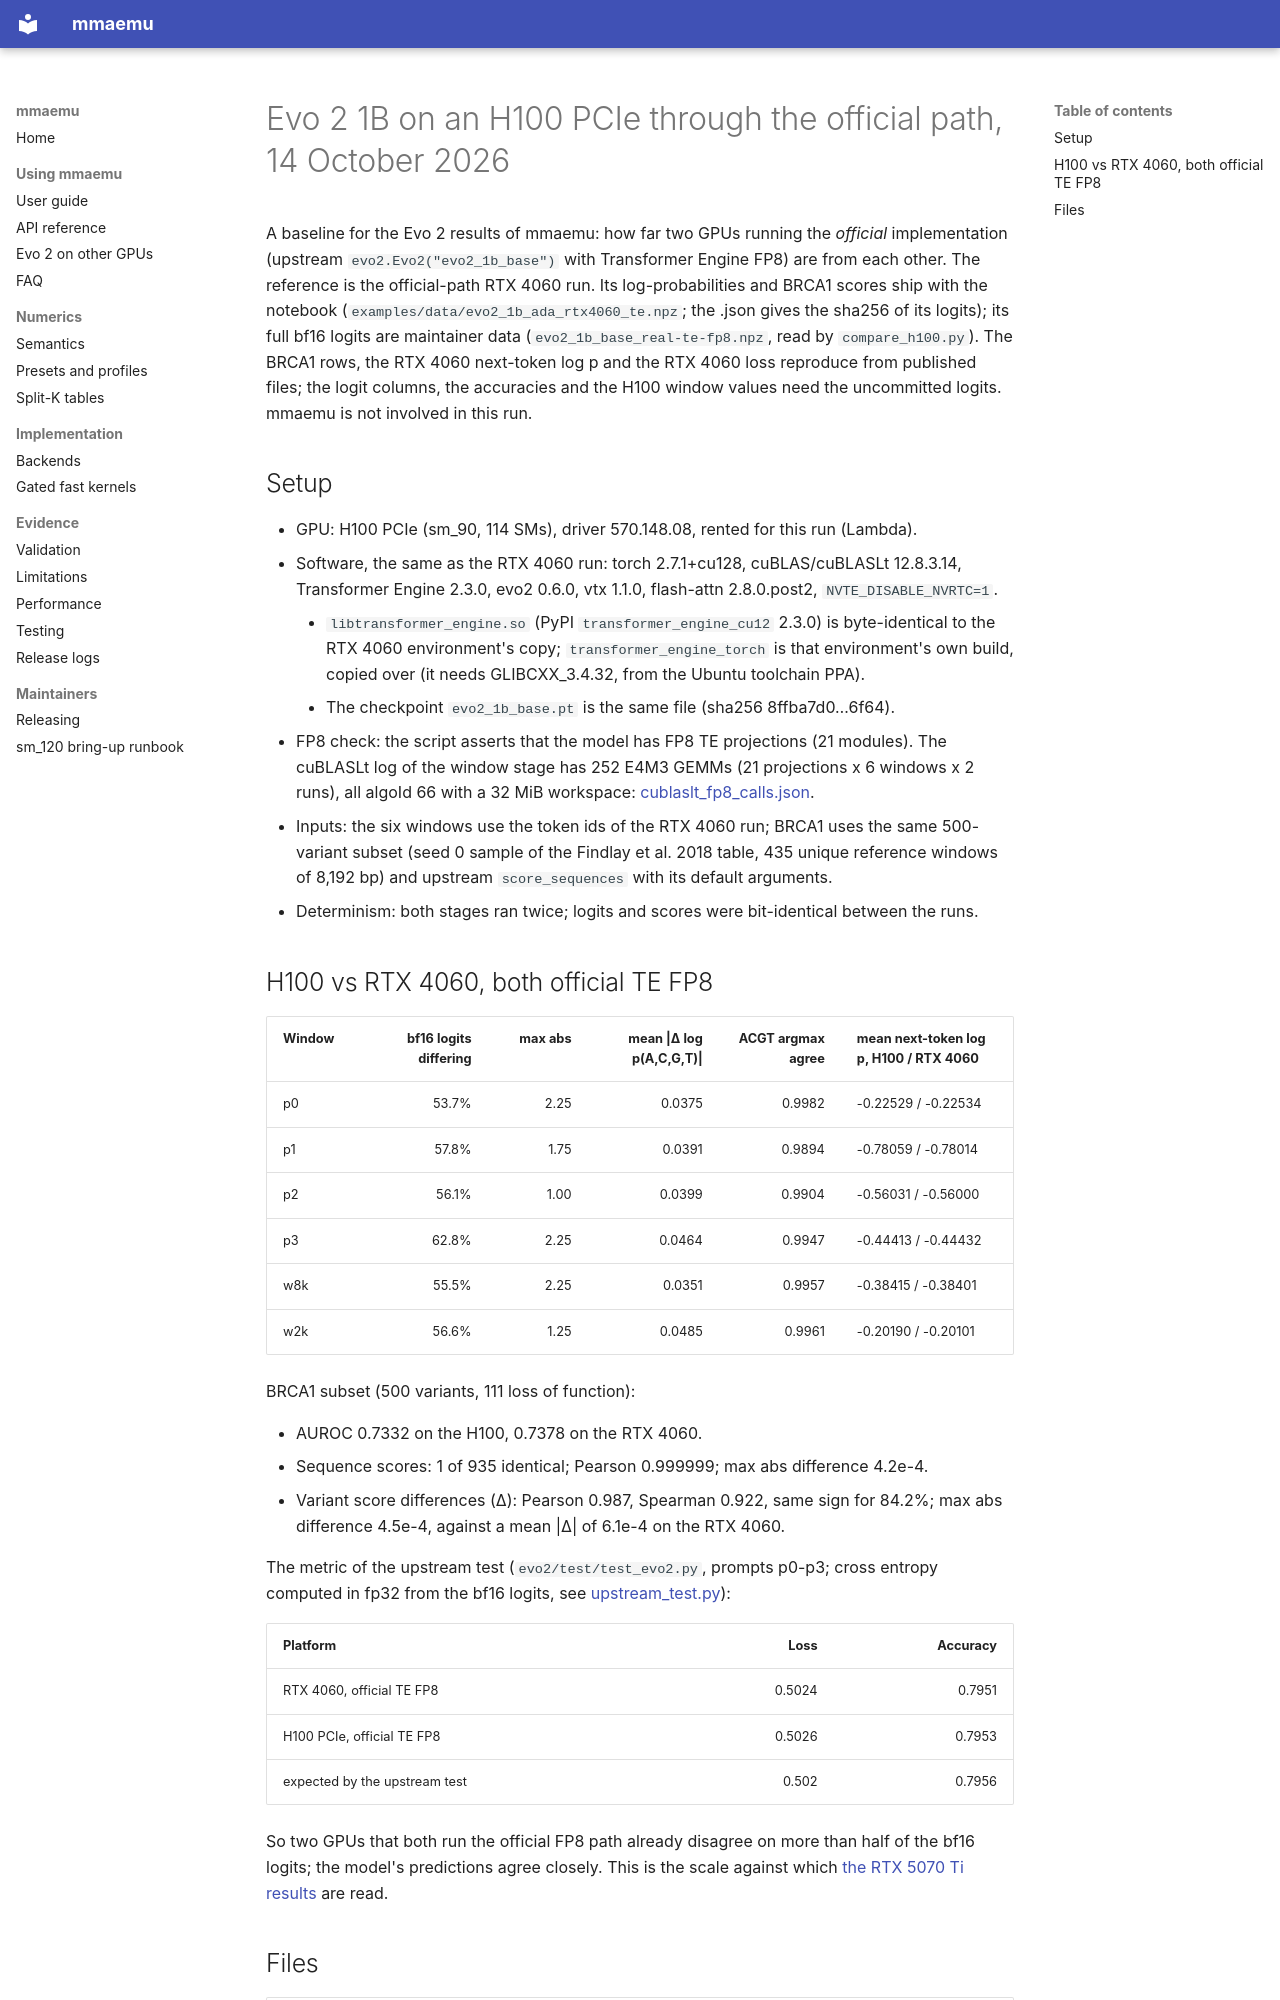

repository: astding/mmaemu · page: validation_logs/2026-10-14/evo2-h100-sm90/index.html · generator: mkdocs

# Evo 2 1B on an H100 PCIe through the official path, 14 October 2026

A baseline for the Evo 2 results of mmaemu: how far two GPUs running the *official* implementation (upstream
`evo2.Evo2("evo2_1b_base")` with Transformer Engine FP8) are from each other. The reference is the official-path
RTX 4060 run. Its log-probabilities and BRCA1 scores ship with the notebook (`examples/data/evo2_1b_ada_rtx4060_te.npz`;
the .json gives the sha256 of its logits); its full bf16 logits are maintainer data (`evo2_1b_base_real-te-fp8.npz`,
read by `compare_h100.py`). The BRCA1 rows, the RTX 4060 next-token log p and the RTX 4060 loss reproduce from
published files; the logit columns, the accuracies and the H100 window values need the uncommitted logits. mmaemu is
not involved in this run.

## Setup

- GPU: H100 PCIe (sm_90, 114 SMs), driver 570.148.08, rented for this run (Lambda).
- Software, the same as the RTX 4060 run: torch 2.7.1+cu128, cuBLAS/cuBLASLt 12.8.3.14, Transformer Engine 2.3.0,
    evo2 0.6.0, vtx 1.1.0, flash-attn 2.8.0.post2, `NVTE_DISABLE_NVRTC=1`.
    - `libtransformer_engine.so` (PyPI `transformer_engine_cu12` 2.3.0) is byte-identical to the RTX 4060
        environment's copy; `transformer_engine_torch` is that environment's own build, copied over (it needs
        GLIBCXX_3.4.32, from the Ubuntu toolchain PPA).
    - The checkpoint `evo2_1b_base.pt` is the same file (sha256 8ffba7d0…6f64).
- FP8 check: the script asserts that the model has FP8 TE projections (21 modules). The cuBLASLt log of the
    window stage has 252 E4M3 GEMMs (21 projections x 6 windows x 2 runs), all algoId 66 with a 32 MiB workspace:
    [cublaslt_fp8_calls.json](cublaslt_fp8_calls.json).
- Inputs: the six windows use the token ids of the RTX 4060 run; BRCA1 uses the same 500-variant subset (seed 0
    sample of the Findlay et al. 2018 table, 435 unique reference windows of 8,192 bp) and upstream
    `score_sequences` with its default arguments.
- Determinism: both stages ran twice; logits and scores were bit-identical between the runs.
